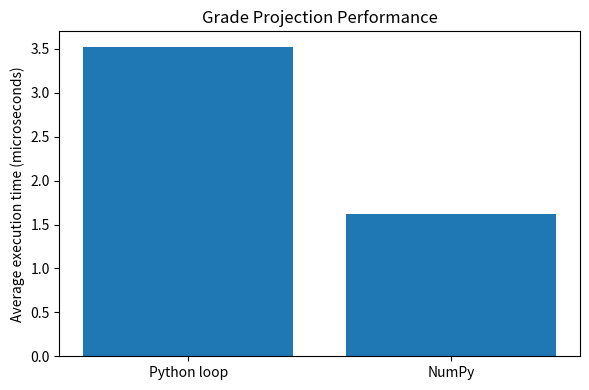

Reproduce this figure in Python.
from pathlib import Path
from time import perf_counter

import matplotlib.pyplot as plt
import numpy as np


CURRENT_SCORE = 42.6
REMAINING_WEIGHT = 0.4
REPEATS = 20000


def python_loop_projection() -> list[float]:
    """Calculate 101 possible final grades using a Python loop."""
    results = []

    for score in range(101):
        final_score = CURRENT_SCORE + REMAINING_WEIGHT * score
        results.append(final_score)

    return results


def numpy_projection() -> np.ndarray:
    """Calculate 101 possible final grades using NumPy."""
    scores = np.arange(101)

    return CURRENT_SCORE + REMAINING_WEIGHT * scores


def measure_time(function) -> float:
    """Measure average execution time in microseconds."""
    start = perf_counter()

    for _ in range(REPEATS):
        function()

    end = perf_counter()

    return (end - start) / REPEATS * 1_000_000


def main() -> None:
    python_time = measure_time(python_loop_projection)
    numpy_time = measure_time(numpy_projection)

    print(f"Python loop: {python_time:.3f} microseconds")
    print(f"NumPy      : {numpy_time:.3f} microseconds")

    methods = ["Python loop", "NumPy"]
    times = [python_time, numpy_time]

    plt.figure(figsize=(6, 4))
    plt.bar(methods, times)

    plt.ylabel("Average execution time (microseconds)")
    plt.title("Grade Projection Performance")
    plt.tight_layout()

    output_path = Path("benchmark.pdf")
    plt.savefig(output_path, format="pdf")
    plt.close()

    print(f"Benchmark figure saved as {output_path}")


if __name__ == "__main__":
    main()
